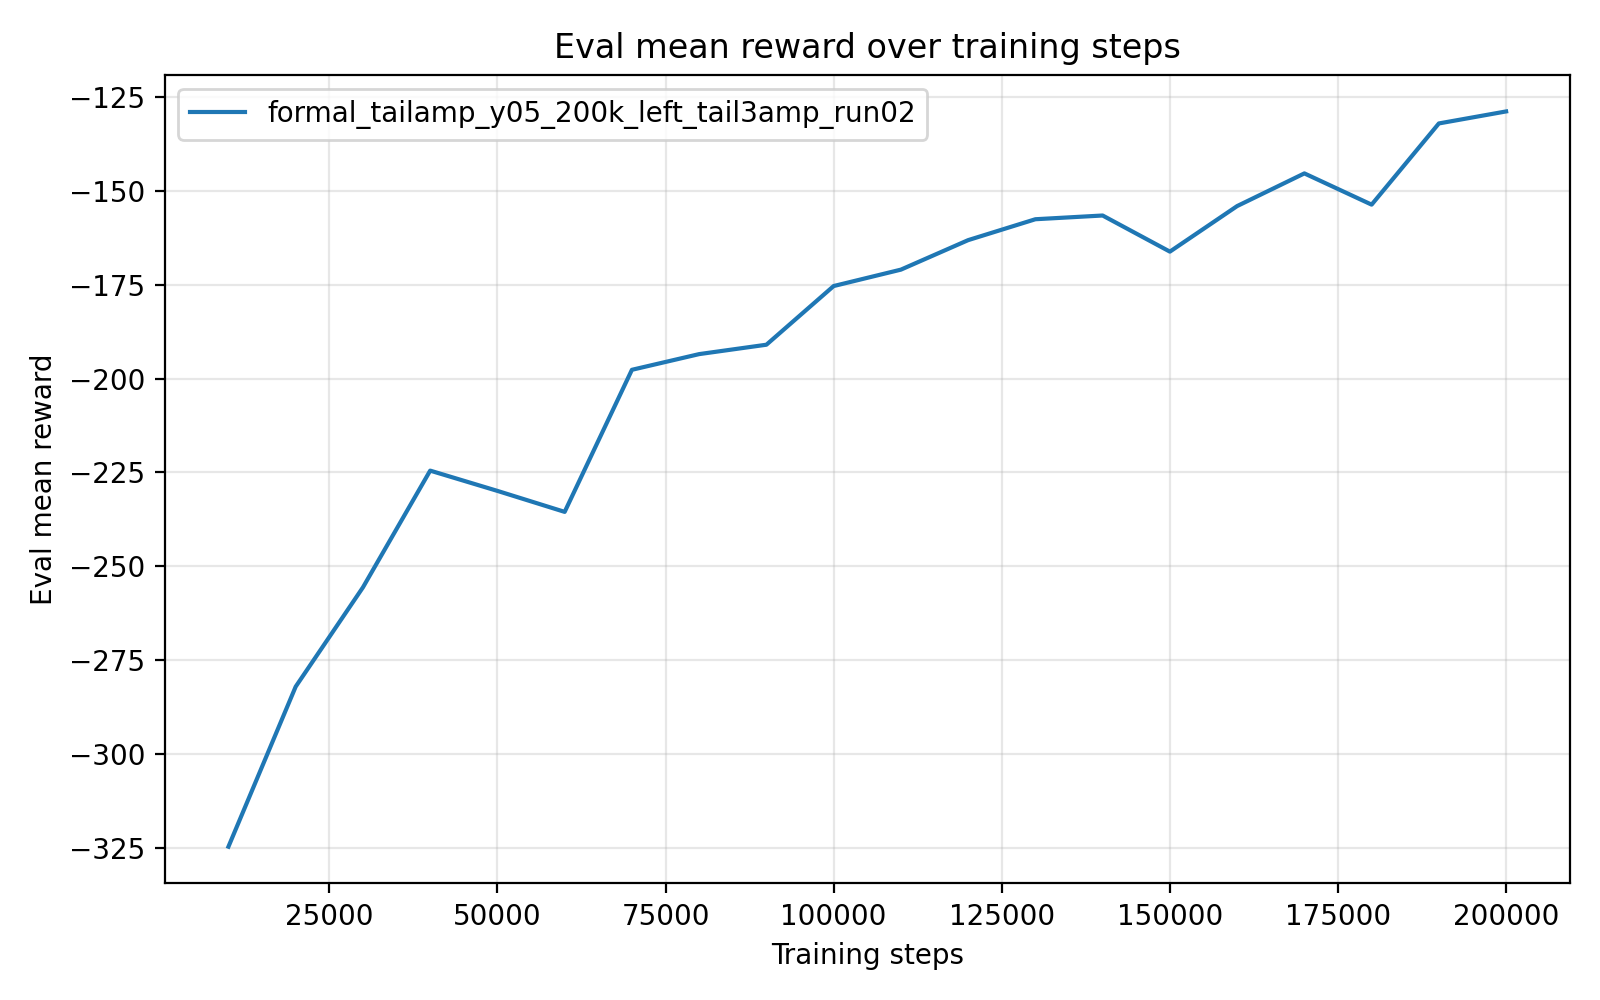

Values plotted in this chart, from the file beside it:
timesteps, mean_reward, std_reward, min_reward, max_reward
1.000000000000000000e+04, -3.247513743999999747e+02, 3.919999999197898162e-05, -3.247513940000000048e+02, -3.247512960000000248e+02
2.000000000000000000e+04, -2.820973420000000260e+02, 0.000000000000000000e+00, -2.820973420000000260e+02, -2.820973420000000260e+02
3.000000000000000000e+04, -2.556391759999999920e+02, 0.000000000000000000e+00, -2.556391759999999920e+02, -2.556391759999999920e+02
4.000000000000000000e+04, -2.245240689999999972e+02, 0.000000000000000000e+00, -2.245240689999999972e+02, -2.245240689999999972e+02
5.000000000000000000e+04, -2.299275749999999903e+02, 0.000000000000000000e+00, -2.299275749999999903e+02, -2.299275749999999903e+02
6.000000000000000000e+04, -2.355186980000000005e+02, 0.000000000000000000e+00, -2.355186980000000005e+02, -2.355186980000000005e+02
7.000000000000000000e+04, -1.976522980000000018e+02, 0.000000000000000000e+00, -1.976522980000000018e+02, -1.976522980000000018e+02
8.000000000000000000e+04, -1.934700929999999914e+02, 0.000000000000000000e+00, -1.934700929999999914e+02, -1.934700929999999914e+02
9.000000000000000000e+04, -1.909671400000000006e+02, 0.000000000000000000e+00, -1.909671400000000006e+02, -1.909671400000000006e+02
1.000000000000000000e+05, -1.753293960000000027e+02, 0.000000000000000000e+00, -1.753293960000000027e+02, -1.753293960000000027e+02
1.100000000000000000e+05, -1.709567759999999907e+02, 0.000000000000000000e+00, -1.709567759999999907e+02, -1.709567759999999907e+02
1.200000000000000000e+05, -1.630929199999999923e+02, 0.000000000000000000e+00, -1.630929199999999923e+02, -1.630929199999999923e+02
1.300000000000000000e+05, -1.575231170000000134e+02, 0.000000000000000000e+00, -1.575231170000000134e+02, -1.575231170000000134e+02
1.400000000000000000e+05, -1.565284959999999899e+02, 0.000000000000000000e+00, -1.565284959999999899e+02, -1.565284959999999899e+02
1.500000000000000000e+05, -1.661569020000000023e+02, 0.000000000000000000e+00, -1.661569020000000023e+02, -1.661569020000000023e+02
1.600000000000000000e+05, -1.540168400000000020e+02, 0.000000000000000000e+00, -1.540168400000000020e+02, -1.540168400000000020e+02
1.700000000000000000e+05, -1.453056210000000021e+02, 0.000000000000000000e+00, -1.453056210000000021e+02, -1.453056210000000021e+02
1.800000000000000000e+05, -1.536346910000000037e+02, 0.000000000000000000e+00, -1.536346910000000037e+02, -1.536346910000000037e+02
1.900000000000000000e+05, -1.319921410000000037e+02, 0.000000000000000000e+00, -1.319921410000000037e+02, -1.319921410000000037e+02
2.000000000000000000e+05, -1.287904880000000105e+02, 0.000000000000000000e+00, -1.287904880000000105e+02, -1.287904880000000105e+02
